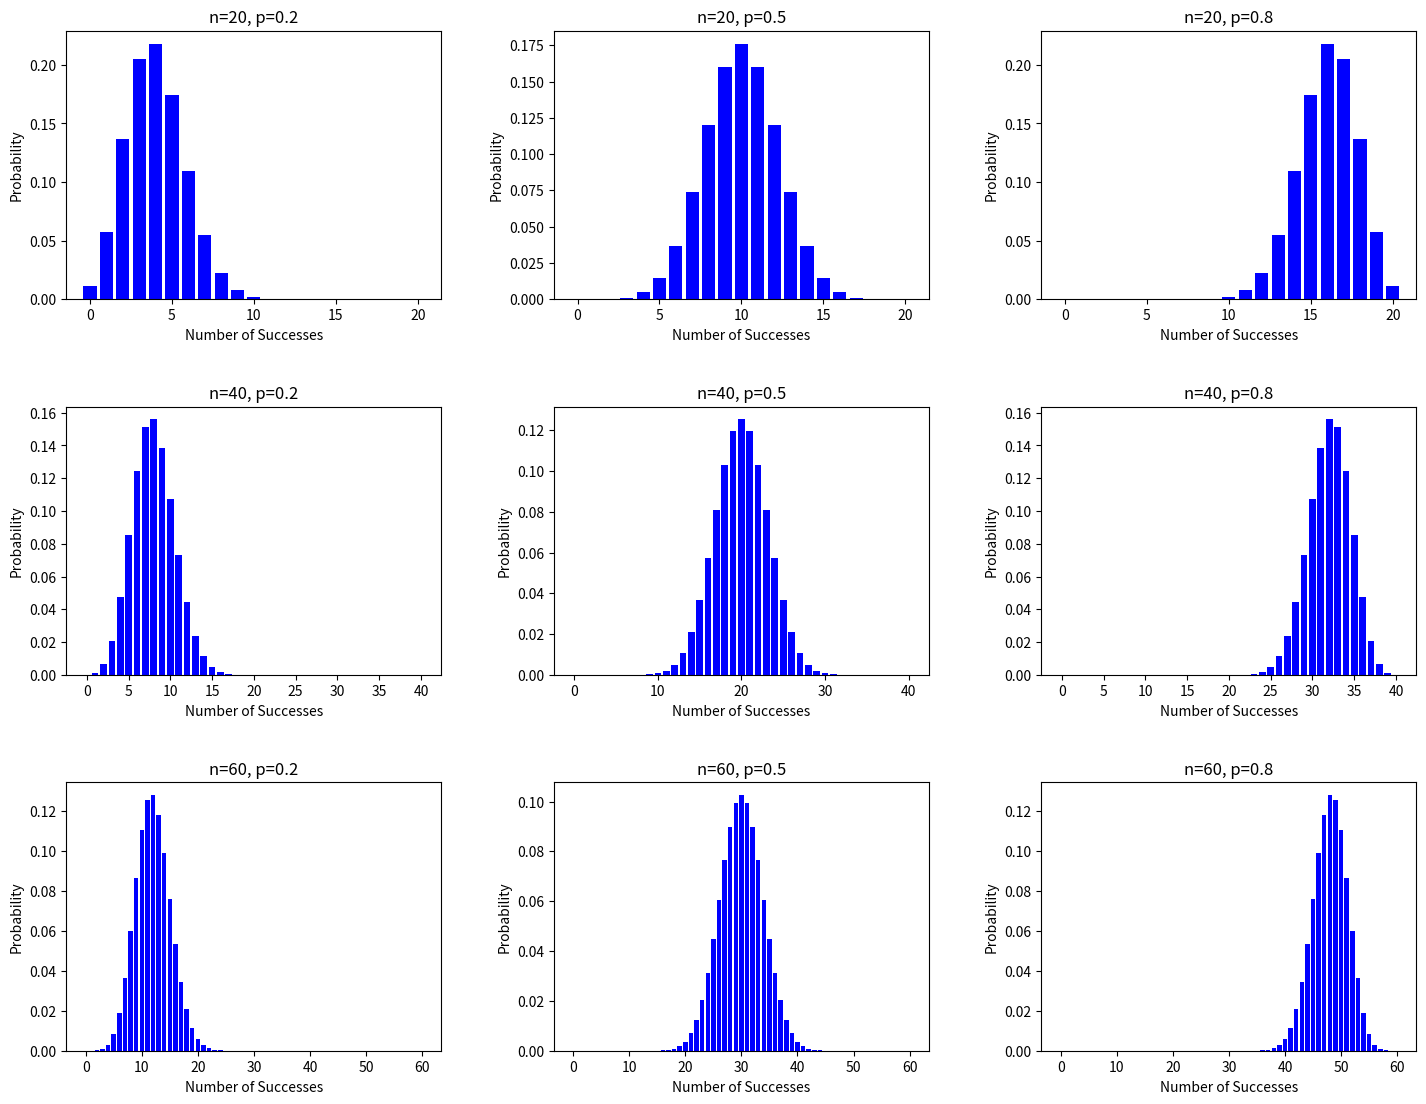

Generate this figure with matplotlib:
import numpy as np
import matplotlib.pyplot as plt
from scipy.special import factorial

# Function to calculate the binomial distribution
def binomial_dist(n, p, x):
    # Calculate the binomial coefficient(n choose x)
    binom_coeff = factorial(n)/(factorial(x)*factorial(n-x))
    # Calculate the PMF
    pmf = binom_coeff*(p**x)*((1-p))**(n-x)
    return pmf

# Values of n and p for the plots
n_values = [20, 40, 60]
p_values = [0.2, 0.5, 0.8]

# Create a figure with subplots
fig, axs = plt.subplots(len(n_values), len(p_values), figsize=(15, 12))

# Generate the plots for each combination of n and p
for i in range(len(n_values)):
    for j in range(len(p_values)):
        n = n_values[i]
        p = p_values[j]
        x = np.arange(0, n+1)
        result = binomial_dist(n, p, x)
        
        axs[i, j].bar(x, result, color='blue')
        axs[i, j].set_title(f'n={n}, p={p}')
        axs[i, j].set_xlabel('Number of Successes')
        axs[i, j].set_ylabel('Probability')

# Adjust the layout
fig.subplots_adjust(left=0.08, right=0.98, bottom=0.05, top=0.9, hspace=0.4, wspace=0.3)

# Show the plots
plt.show()